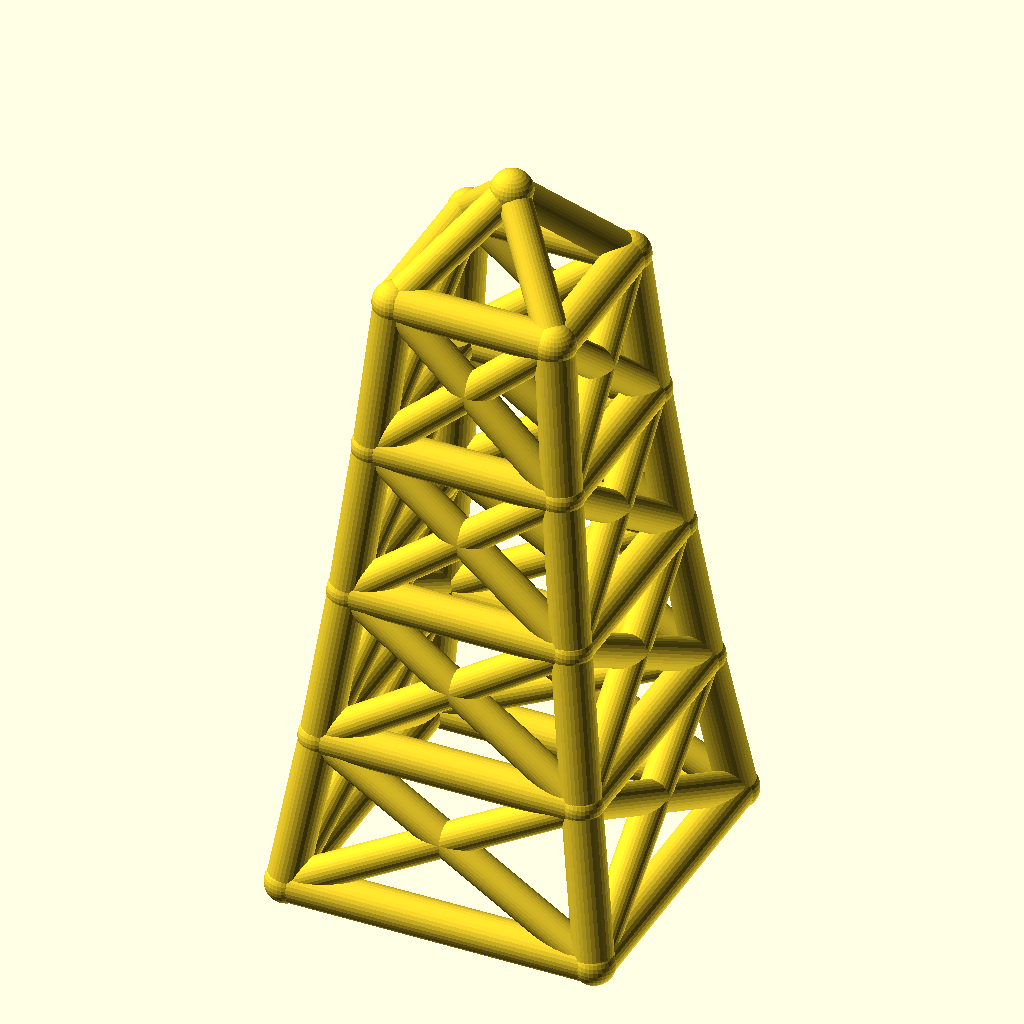
Cell 1 — every parameter at its default value.
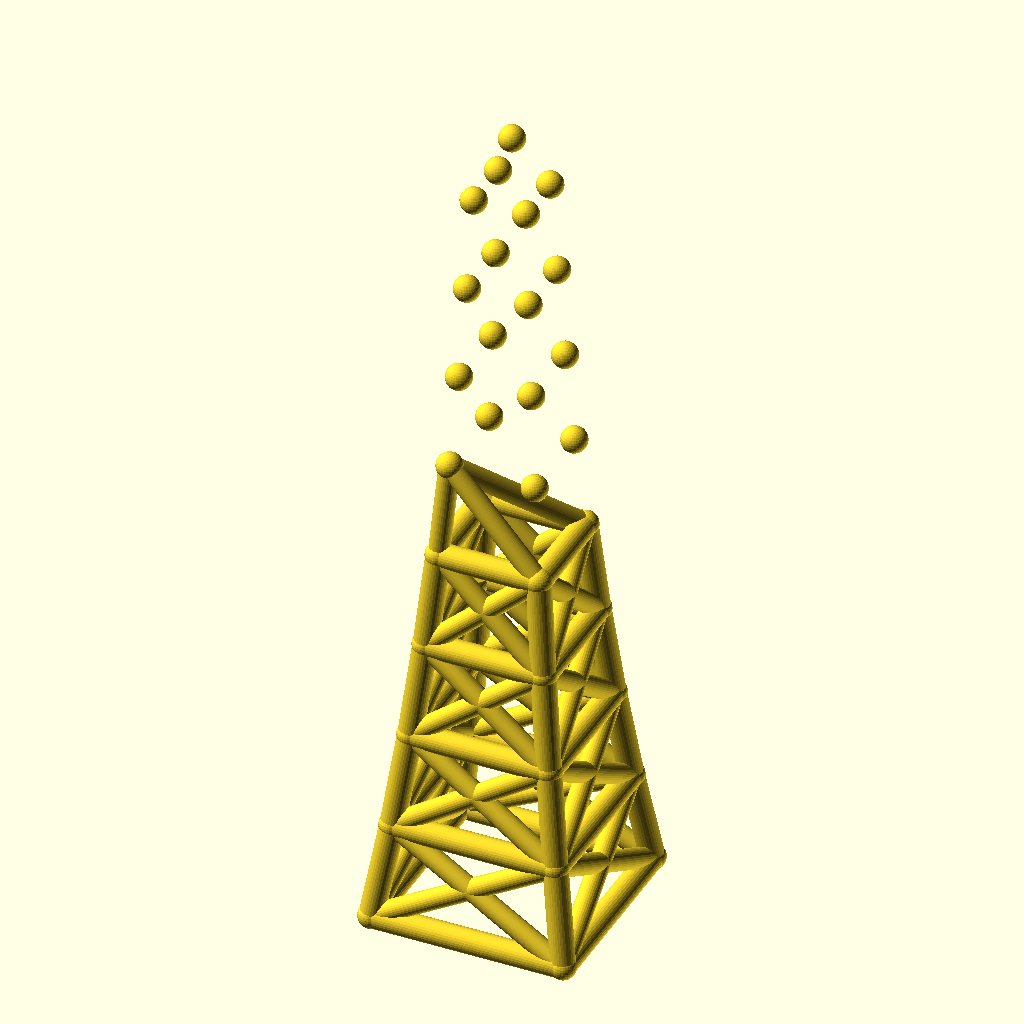
Cell 2: the same model with levels = 8.
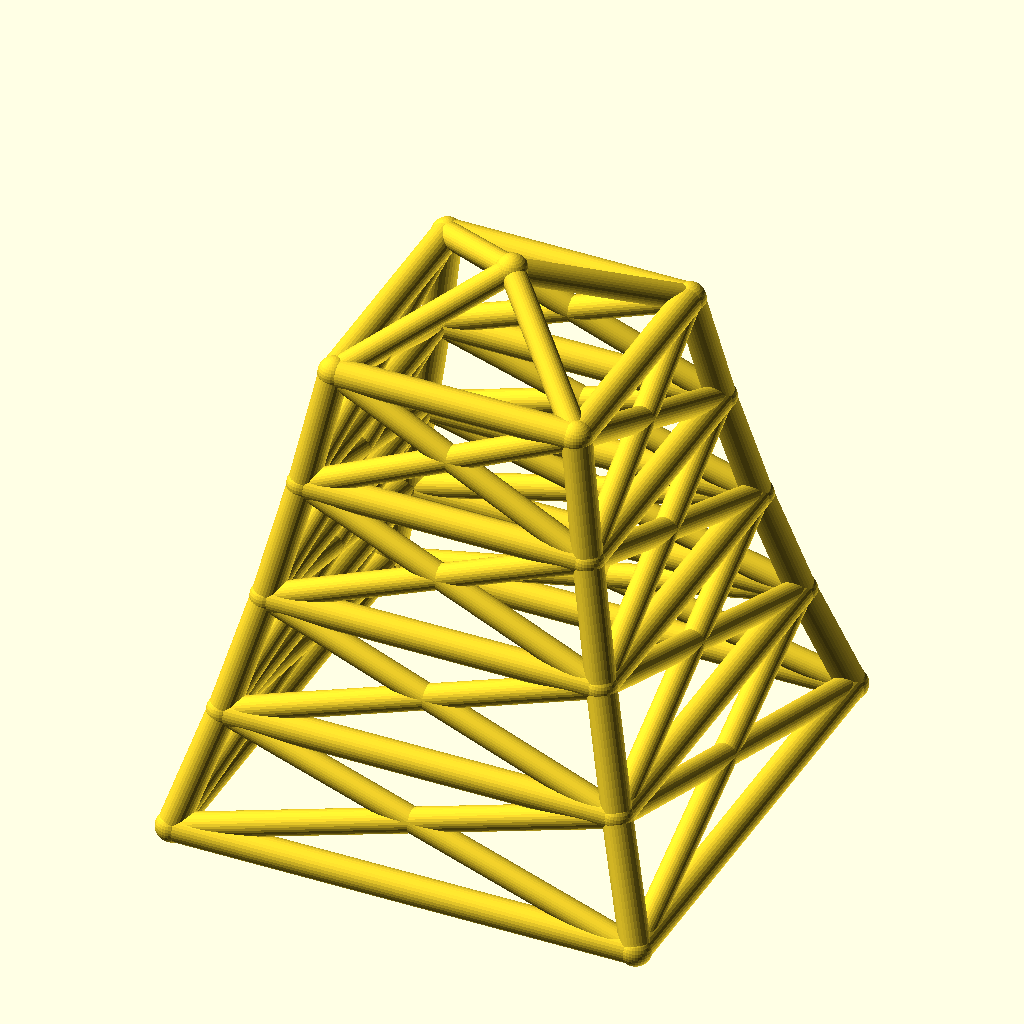
Cell 3: base_w = 160 (everything else at default).
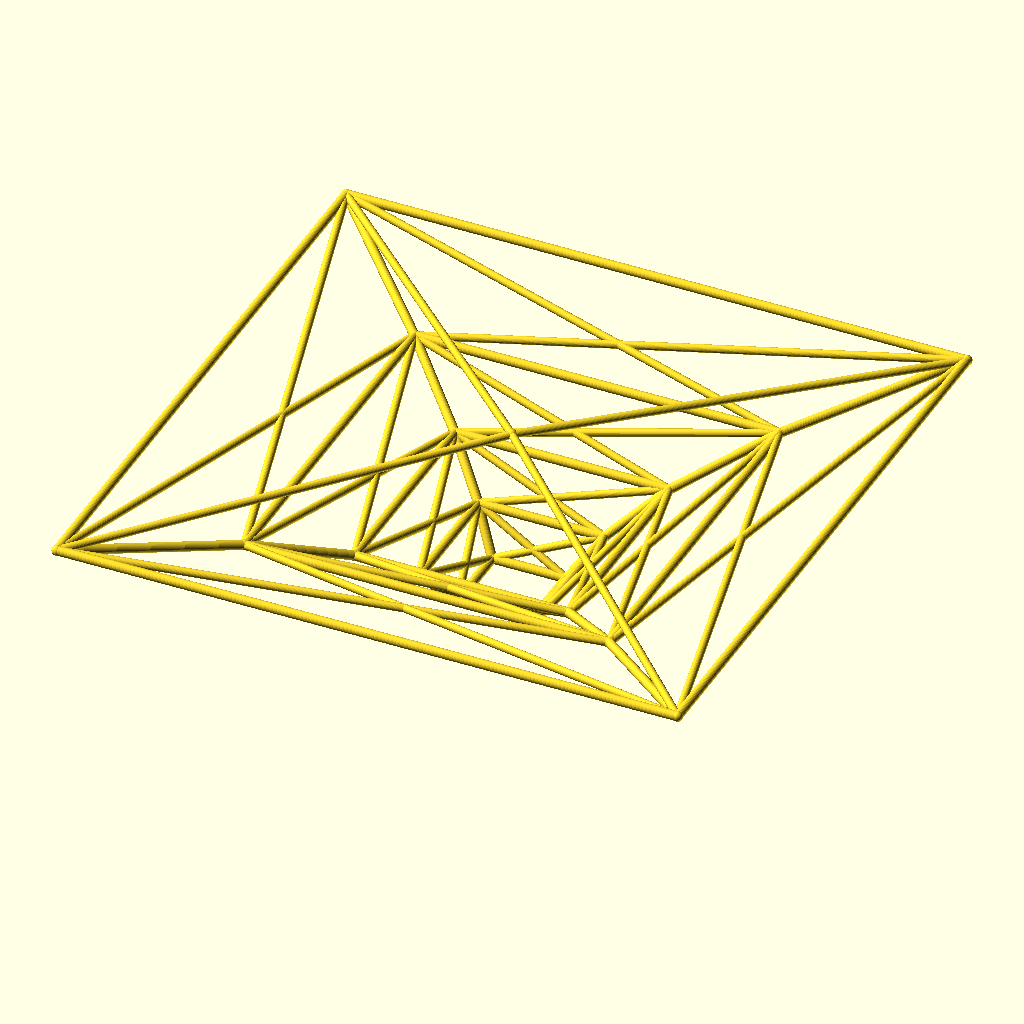
Cell 4: taper = 1.7 (everything else at default).
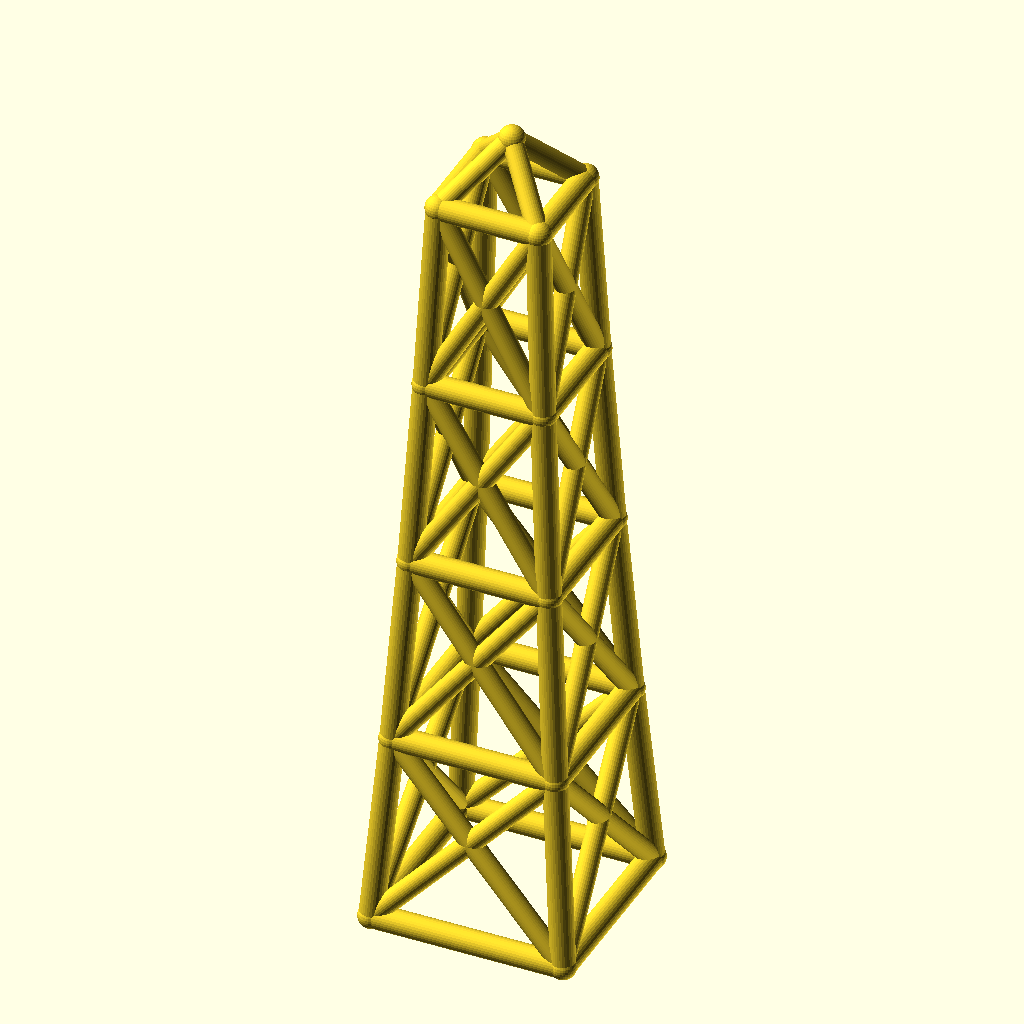
Cell 5: level_h = 80 (everything else at default).
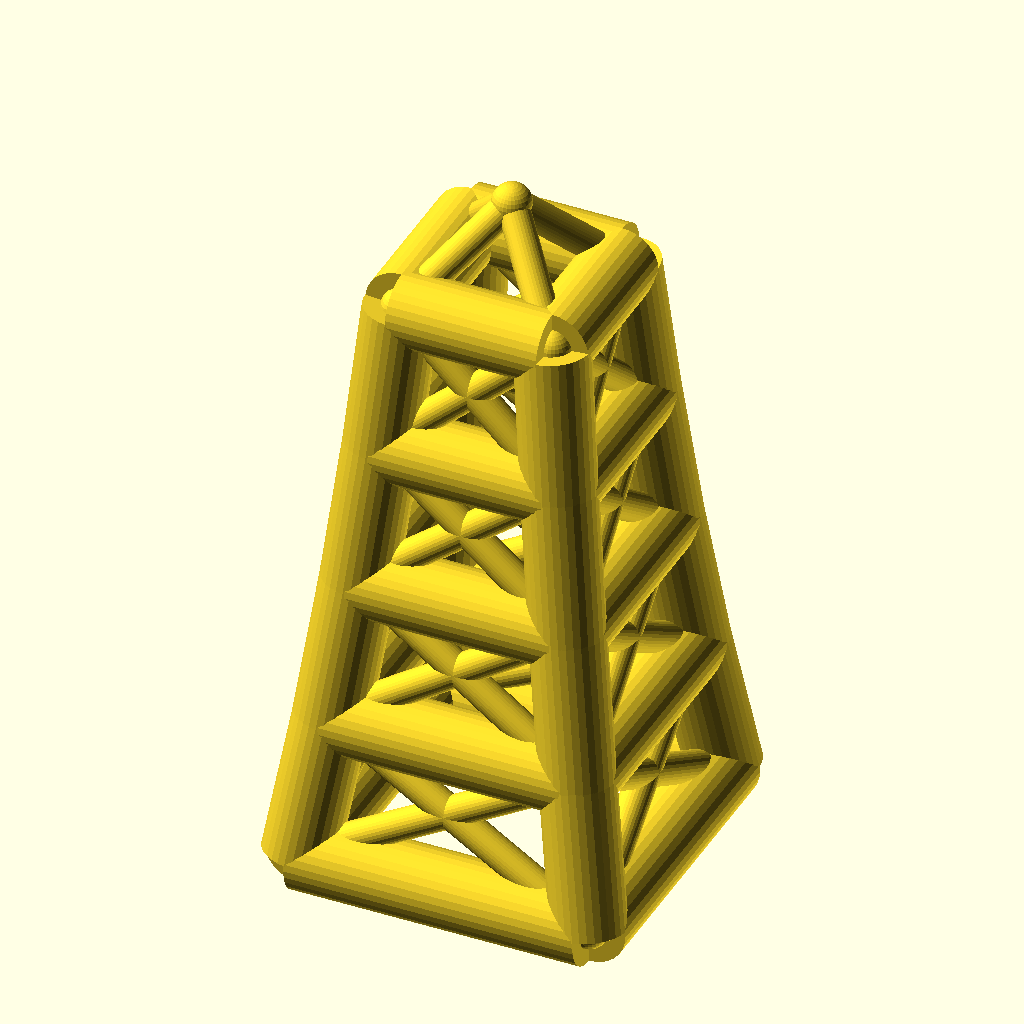
Cell 6: leg_r = 10 (everything else at default).
All cells are drawn from the same view direction (rotation 55°, 0°, 25°, orthographic, colour scheme Cornfield), but the view is re-fitted for each cell, so position and scale can differ between cells as well as the parameter.
The OpenSCAD source (optional_data/data/wire2/masttowers/scene_0199.scad):
$fn = 32;

// ----------------------------------------------------------------------
// Tapered four-leg tower: 4 levels, base 80 mm, taper 0.85 per level
// ----------------------------------------------------------------------

// --- parameters (mm) ---
levels = 4;               // number of tower levels
base_w = 80;              // bottom ring width (X and Y)
taper = 0.85;             // ring width multiplier per level
level_h = 40;             // height of one level
leg_r = 5;                // leg / ring member radius
brace_r = 4.2;            // diagonal brace radius
joint_r = 5.4;            // joint ball radius
crown_h = 25;             // crown mast height above the top ring

bbox_x = base_w + 2 * joint_r;  // overall X, joints included
bbox_y = base_w + 2 * joint_r;  // overall Y, joints included
bbox_z = levels * level_h + crown_h + 2 * joint_r;  // overall Z, joints included
leg_d = 2 * leg_r;  // leg / ring stock diameter
brace_d = 2 * brace_r;  // brace stock diameter
joint_d = 2 * joint_r;  // joint ball diameter
top_w = base_w * pow(taper, levels);  // width of the top ring
nodes = concat([for (lvl = [0 : levels], sx = [-1, 1], sy = [-1, 1]) [sx * base_w * pow(taper, lvl) / 2, sy * base_w * pow(taper, lvl) / 2, lvl * level_h]], [[0, 0, levels * level_h + crown_h]]);

module member(a, b, r) {
  /* round stock from joint a to joint b, ends buried in the joint balls */
  d = b - a;
  length = norm(d);
  translate(a) rotate([0, acos(d[2] / length), atan2(d[1], d[0])])
    cylinder(h = length, r = r);
}

module joint(p, r) {
  /* ball at the joint centre, fatter than every member meeting there */
  translate(p) sphere(r = r);
}

/* members - each call is one graph edge */
member(nodes[0], nodes[4], leg_r);
member(nodes[1], nodes[5], leg_r);
member(nodes[2], nodes[6], leg_r);
member(nodes[3], nodes[7], leg_r);
member(nodes[4], nodes[8], leg_r);
member(nodes[5], nodes[9], leg_r);
member(nodes[6], nodes[10], leg_r);
member(nodes[7], nodes[11], leg_r);
member(nodes[8], nodes[12], leg_r);
member(nodes[9], nodes[13], leg_r);
member(nodes[10], nodes[14], leg_r);
member(nodes[11], nodes[15], leg_r);
member(nodes[12], nodes[16], leg_r);
member(nodes[13], nodes[17], leg_r);
member(nodes[14], nodes[18], leg_r);
member(nodes[15], nodes[19], leg_r);
member(nodes[0], nodes[1], leg_r);
member(nodes[2], nodes[3], leg_r);
member(nodes[0], nodes[2], leg_r);
member(nodes[1], nodes[3], leg_r);
member(nodes[4], nodes[5], leg_r);
member(nodes[6], nodes[7], leg_r);
member(nodes[4], nodes[6], leg_r);
member(nodes[5], nodes[7], leg_r);
member(nodes[8], nodes[9], leg_r);
member(nodes[10], nodes[11], leg_r);
member(nodes[8], nodes[10], leg_r);
member(nodes[9], nodes[11], leg_r);
member(nodes[12], nodes[13], leg_r);
member(nodes[14], nodes[15], leg_r);
member(nodes[12], nodes[14], leg_r);
member(nodes[13], nodes[15], leg_r);
member(nodes[16], nodes[17], leg_r);
member(nodes[18], nodes[19], leg_r);
member(nodes[16], nodes[18], leg_r);
member(nodes[17], nodes[19], leg_r);
member(nodes[0], nodes[5], brace_r);
member(nodes[1], nodes[4], brace_r);
member(nodes[2], nodes[7], brace_r);
member(nodes[3], nodes[6], brace_r);
member(nodes[0], nodes[6], brace_r);
member(nodes[2], nodes[4], brace_r);
member(nodes[1], nodes[7], brace_r);
member(nodes[3], nodes[5], brace_r);
member(nodes[4], nodes[9], brace_r);
member(nodes[5], nodes[8], brace_r);
member(nodes[6], nodes[11], brace_r);
member(nodes[7], nodes[10], brace_r);
member(nodes[4], nodes[10], brace_r);
member(nodes[6], nodes[8], brace_r);
member(nodes[5], nodes[11], brace_r);
member(nodes[7], nodes[9], brace_r);
member(nodes[8], nodes[13], brace_r);
member(nodes[9], nodes[12], brace_r);
member(nodes[10], nodes[15], brace_r);
member(nodes[11], nodes[14], brace_r);
member(nodes[8], nodes[14], brace_r);
member(nodes[10], nodes[12], brace_r);
member(nodes[9], nodes[15], brace_r);
member(nodes[11], nodes[13], brace_r);
member(nodes[12], nodes[17], brace_r);
member(nodes[13], nodes[16], brace_r);
member(nodes[14], nodes[19], brace_r);
member(nodes[15], nodes[18], brace_r);
member(nodes[12], nodes[18], brace_r);
member(nodes[14], nodes[16], brace_r);
member(nodes[13], nodes[19], brace_r);
member(nodes[15], nodes[17], brace_r);
member(nodes[16], nodes[20], brace_r);
member(nodes[17], nodes[20], brace_r);
member(nodes[18], nodes[20], brace_r);
member(nodes[19], nodes[20], brace_r);

/* joint balls */
for (p = nodes) joint(p, joint_r);
Customizer parameters (derived from the source; name, type, default, range or options):
levels: number, default 4
base_w: number, default 80
taper: number, default 0.85
level_h: number, default 40
leg_r: number, default 5
brace_r: number, default 4.2
joint_r: number, default 5.4
crown_h: number, default 25
